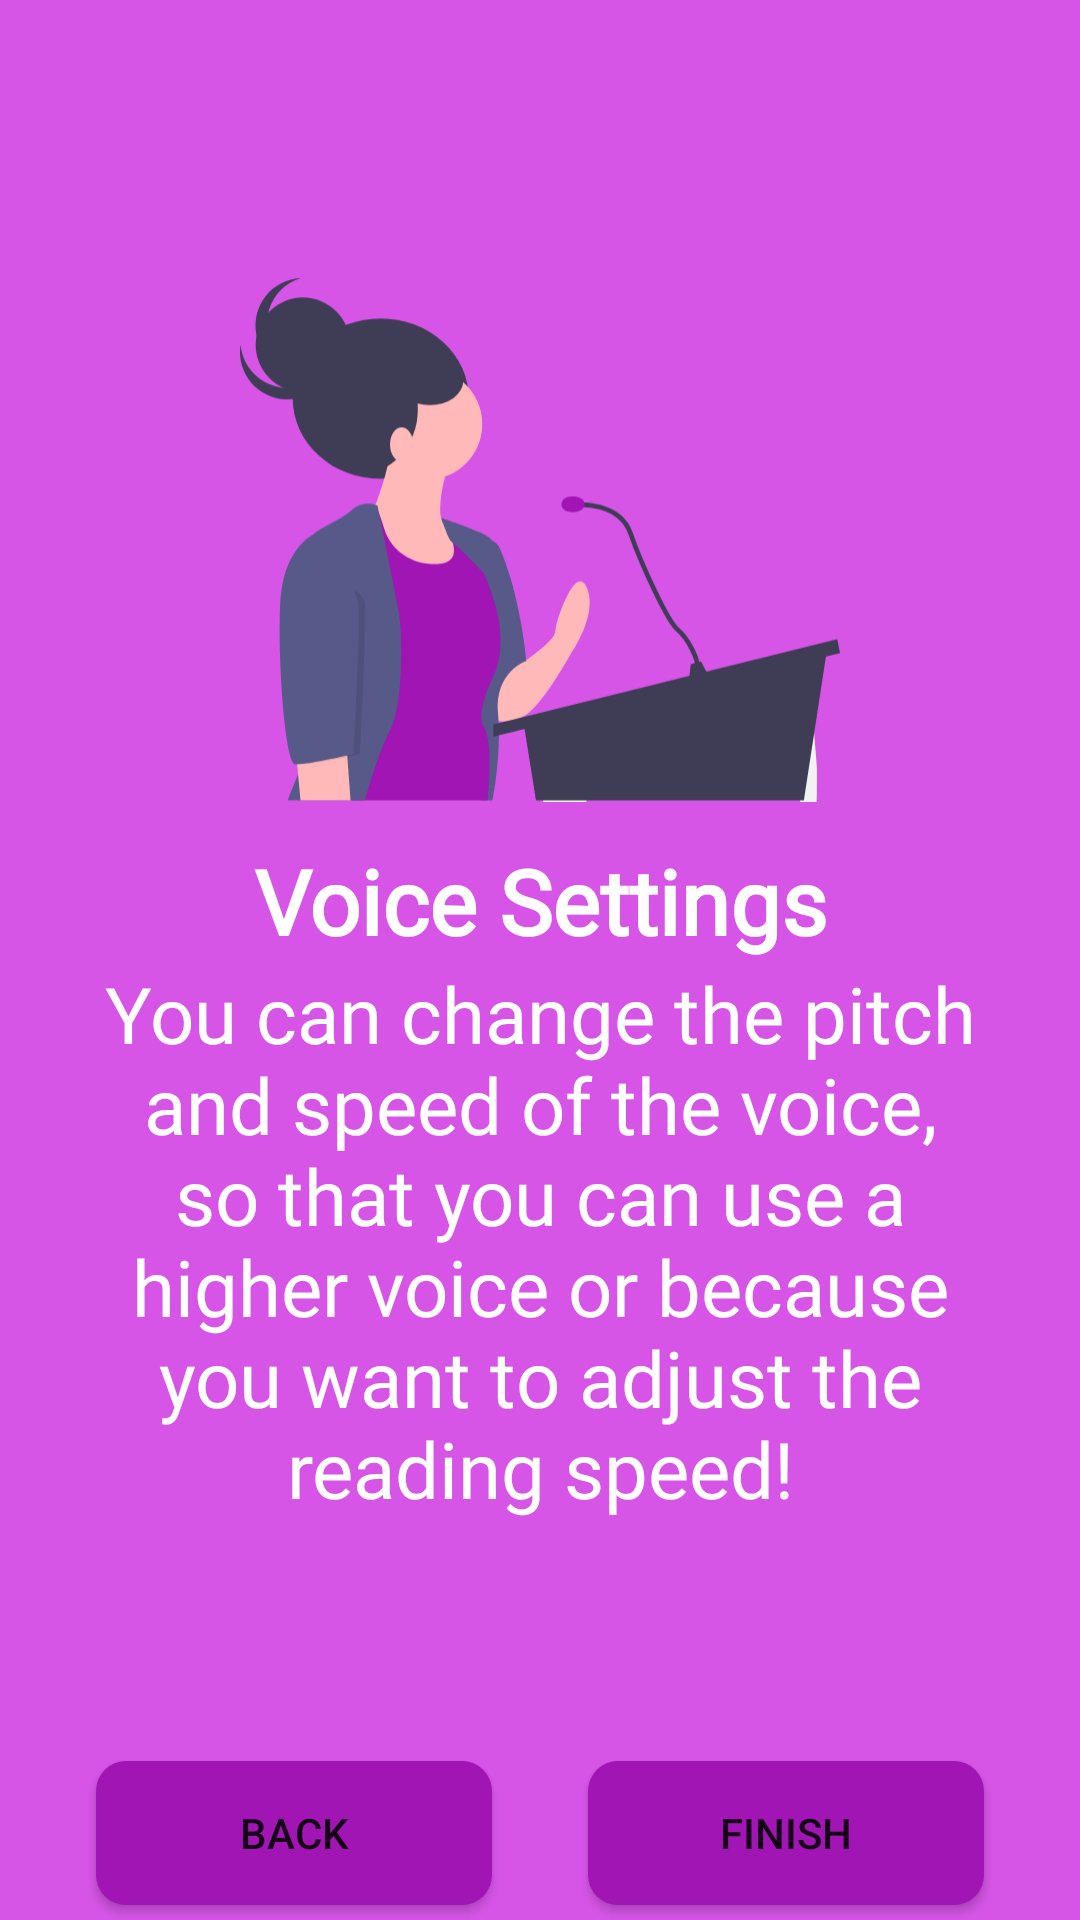

Reconstruct the res/layout file that produces this screen, plus the resources it refers to.
<!-- AndroidManifest.xml: application theme SplashScreenTheme -->
<!-- res/layout/fragment_voice_settings_onboarding.xml -->
<?xml version="1.0" encoding="utf-8"?>
<androidx.constraintlayout.widget.ConstraintLayout xmlns:android="http://schemas.android.com/apk/res/android"
    xmlns:app="http://schemas.android.com/apk/res-auto"
    android:layout_width="match_parent"
    android:layout_height="match_parent">

    <RelativeLayout
        android:layout_width="match_parent"
        android:layout_height="wrap_content"
        app:layout_constraintBottom_toTopOf="@+id/btn_back_voice_settings"
        app:layout_constraintTop_toTopOf="parent">

        <ImageView
            android:id="@+id/voice_person"
            android:layout_width="@dimen/image_width_onBoarding"
            android:layout_height="@dimen/image_width_onBoarding"
            android:layout_centerHorizontal="true"
            app:srcCompat="@drawable/ic_voice" />

        <RelativeLayout
            android:id="@+id/relativeLayout"
            android:layout_width="wrap_content"
            android:layout_height="wrap_content"
            android:layout_below="@+id/voice_person"
            android:paddingLeft="32dp"
            android:paddingRight="32dp">

            <TextView
                android:id="@+id/voice_settings_title"
                android:layout_width="match_parent"
                android:layout_height="wrap_content"
                android:fontFamily="@font/ubuntu_bold"
                android:text="@string/voice_settings"
                android:textAlignment="center"
                android:textColor="@color/white"
                android:textSize="@dimen/text_size_on_boarding_titel"
                android:textStyle="bold" />

            <TextView
                android:id="@+id/voice_settings_text"
                android:layout_width="match_parent"
                android:layout_height="wrap_content"
                android:layout_below="@+id/voice_settings_title"
                android:fontFamily="@font/ubuntu_regular"
                android:text="@string/voice_settings_text_onBoarding"
                android:textAlignment="center"
                android:textColor="@color/white"
                android:textSize="@dimen/text_size_on_boarding_description"
                android:textStyle="normal" />
        </RelativeLayout>
    </RelativeLayout>

    <androidx.constraintlayout.widget.Guideline
        android:id="@+id/guideline"
        android:layout_width="wrap_content"
        android:layout_height="wrap_content"
        android:orientation="vertical"
        app:layout_constraintBottom_toBottomOf="parent"
        app:layout_constraintEnd_toEndOf="parent"
        app:layout_constraintGuide_begin="92dp"
        app:layout_constraintGuide_percent="0.5"
        app:layout_constraintHorizontal_bias="0.5"
        app:layout_constraintStart_toStartOf="parent"
        app:layout_constraintTop_toTopOf="parent" />

    <Button
        android:id="@+id/btn_next_voice_settings"
        android:layout_width="0dp"
        android:layout_height="wrap_content"
        android:layout_marginStart="16dp"
        android:layout_marginEnd="32dp"
        android:layout_marginBottom="5dp"
        android:background="@drawable/btn_state"
        android:elevation="10dp"
        android:text="@string/finish"
        app:backgroundTint="@null"
        app:layout_constraintBottom_toBottomOf="parent"
        app:layout_constraintEnd_toEndOf="parent"
        app:layout_constraintStart_toStartOf="@+id/guideline" />

    <Button
        android:id="@+id/btn_back_voice_settings"
        android:layout_width="0dp"
        android:layout_height="wrap_content"
        android:layout_marginStart="32dp"
        android:layout_marginEnd="16dp"
        android:layout_marginBottom="5dp"
        android:background="@drawable/btn_state"
        android:elevation="5dp"
        android:text="@string/back"
        app:backgroundTint="@null"
        app:layout_constraintBottom_toBottomOf="parent"
        app:layout_constraintEnd_toStartOf="@+id/guideline"
        app:layout_constraintStart_toStartOf="parent" />

</androidx.constraintlayout.widget.ConstraintLayout>
<!-- resources referenced by this layout -->
<resources>
  <color name="white">#FFFFFFFF</color>
  <dimen name="image_width_onBoarding">200dp</dimen>
  <dimen name="text_size_on_boarding_description">26dp</dimen>
  <dimen name="text_size_on_boarding_titel">30dp</dimen>
  <!-- drawable btn_state (drawable) -->
  <?xml version="1.0" encoding="utf-8"?>
  <selector xmlns:android="http://schemas.android.com/apk/res/android">
      <item android:drawable="@drawable/btn_bg" android:state_enabled="true"/>
      <item android:drawable="@drawable/btn_bg_state_false" android:state_enabled="false"/>
  </selector>
  <!-- drawable ic_voice: vector/xml drawable (drawable, 4780 chars, omitted) -->
  <string name="back">Back</string>
  <string name="finish">FINISH</string>
  <string name="voice_settings">Voice Settings</string>
  <string name="voice_settings_text_onBoarding">You can change the pitch and speed of the voice, so that you can use a higher voice or because you want to adjust the reading speed!</string>
  <style name="SplashScreenTheme" parent="Theme.MaterialComponents.DayNight.NoActionBar">
          <item name="android:windowBackground">@drawable/splash_image</item>
          <item name="android:navigationBarColor">@color/light_purple</item>
          <item name="android:statusBarColor">@color/dark_purple</item>
      </style>
  <!-- drawable btn_bg (drawable) -->
  <?xml version="1.0" encoding="utf-8"?>
  <ripple xmlns:android="http://schemas.android.com/apk/res/android"
      android:color="@color/light_purple">
      <item>
          <shape android:shape="rectangle">
              <solid android:color="@color/dark_purple" />
              <corners android:radius="10dp" />
          </shape>
      </item>
  </ripple>
  <!-- drawable btn_bg_state_false (drawable) -->
  <?xml version="1.0" encoding="utf-8"?>
  <shape android:shape="rectangle"
      xmlns:android="http://schemas.android.com/apk/res/android">
      <solid android:color="#cccccc" />
      <corners android:radius="10dp" />
  </shape>
  <!-- drawable splash_image (drawable) -->
  <?xml version="1.0" encoding="utf-8"?>
  <layer-list xmlns:android="http://schemas.android.com/apk/res/android">
      <item android:drawable="@color/light_purple" />
  </layer-list>
  <color name="light_purple">#D655E7</color>
  <color name="dark_purple">#A015B3</color>
</resources>
